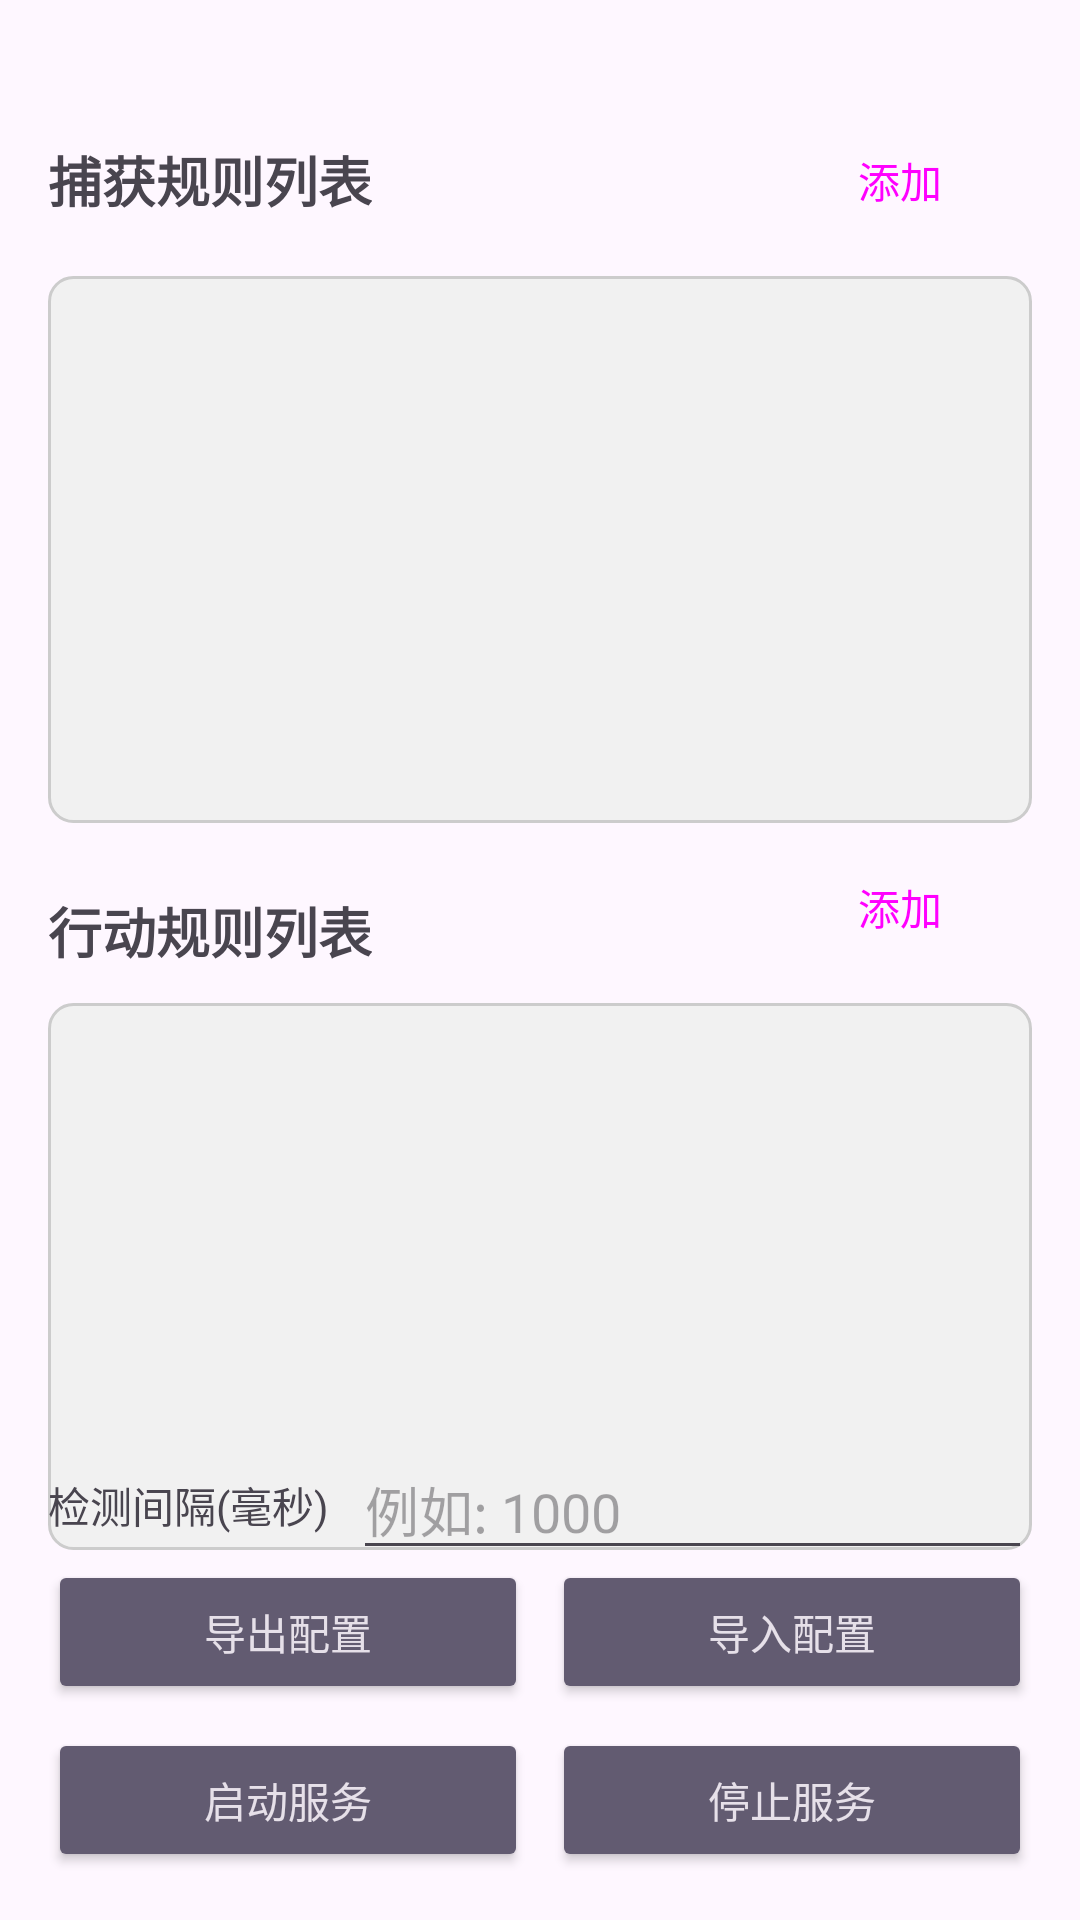

This screen was rendered from an Android layout file. Write that file and the resources it references.
<!-- AndroidManifest.xml: application theme Theme.Ffxivmtoiletroll -->
<!-- res/layout/activity_main.xml -->
<?xml version="1.0" encoding="utf-8"?>
<androidx.constraintlayout.widget.ConstraintLayout xmlns:android="http://schemas.android.com/apk/res/android"
    xmlns:app="http://schemas.android.com/apk/res-auto"
    xmlns:tools="http://schemas.android.com/tools"
    android:layout_width="match_parent"
    android:layout_height="match_parent"
    android:padding="16dp"
    tools:context=".MainActivity">

    
    <TextView
        android:id="@+id/textViewCaptureTitle"
        android:layout_width="wrap_content"
        android:layout_height="0dp"
        android:gravity="center_vertical"
        android:text="捕获规则列表"
        android:textSize="18sp"
        android:textStyle="bold"
        app:layout_constraintBottom_toBottomOf="@+id/btnAddCaptureRule"
        app:layout_constraintStart_toStartOf="parent"
        app:layout_constraintTop_toTopOf="@+id/btnAddCaptureRule" />

    
    <Button
        android:id="@+id/btnAddCaptureRule"
        style="?attr/materialButtonOutlinedStyle"
        android:layout_width="wrap_content"
        android:layout_height="wrap_content"
        android:layout_marginTop="20dp"
        android:text="添加"
        app:layout_constraintEnd_toEndOf="parent"
        app:layout_constraintTop_toTopOf="parent" />

    <androidx.recyclerview.widget.RecyclerView
        android:id="@+id/recyclerViewCaptureRules"
        android:layout_width="0dp"
        android:layout_height="0dp"
        android:layout_marginTop="8dp"
        android:background="@drawable/list_background"
        app:layout_constraintEnd_toEndOf="parent"
        app:layout_constraintHeight_percent="0.3"
        app:layout_constraintStart_toStartOf="parent"
        app:layout_constraintTop_toBottomOf="@id/btnAddCaptureRule"
        tools:listitem="@layout/item_rule" />

    
    <TextView
        android:id="@+id/textViewActionTitle"
        android:layout_width="wrap_content"
        android:layout_height="0dp"
        android:layout_marginTop="16dp"
        android:gravity="center_vertical"
        android:text="行动规则列表"
        android:textSize="18sp"
        android:textStyle="bold"
        app:layout_constraintBottom_toBottomOf="@+id/btnAddActionRule"
        app:layout_constraintStart_toStartOf="parent"
        app:layout_constraintTop_toTopOf="@+id/btnAddActionRule" />

    
    <Button
        android:id="@+id/btnAddActionRule"
        style="?attr/materialButtonOutlinedStyle"
        android:layout_width="wrap_content"
        android:layout_height="wrap_content"
        android:layout_marginTop="4dp"
        android:text="添加"
        app:layout_constraintEnd_toEndOf="parent"
        app:layout_constraintTop_toBottomOf="@id/recyclerViewCaptureRules" />

    <androidx.recyclerview.widget.RecyclerView
        android:id="@+id/recyclerViewActionRules"
        android:layout_width="0dp"
        android:layout_height="0dp"
        android:layout_marginTop="8dp"
        android:background="@drawable/list_background"
        app:layout_constraintEnd_toEndOf="parent"
        app:layout_constraintHeight_percent="0.3"
        app:layout_constraintStart_toStartOf="parent"
        app:layout_constraintTop_toBottomOf="@id/btnAddActionRule"
        tools:listitem="@layout/item_rule"/>

    
    <TextView
        android:id="@+id/textViewIntervalLabel"
        android:layout_width="wrap_content"
        android:layout_height="wrap_content"
        android:layout_marginBottom="8dp"
        android:text="检测间隔(毫秒)"
        app:layout_constraintBottom_toTopOf="@id/bottomButtonsLayout"
        app:layout_constraintStart_toStartOf="parent"/>

    <EditText
        android:id="@+id/editTextInterval"
        android:layout_width="0dp"
        android:layout_height="wrap_content"
        android:layout_marginStart="8dp"
        android:autofillHints=""
        android:hint="例如: 1000"
        android:inputType="number"
        app:layout_constraintBottom_toBottomOf="@id/textViewIntervalLabel"
        app:layout_constraintEnd_toEndOf="parent"
        app:layout_constraintStart_toEndOf="@id/textViewIntervalLabel"
        app:layout_constraintTop_toTopOf="@id/textViewIntervalLabel" />

    
    <LinearLayout
        android:id="@+id/bottomButtonsLayout"
        android:layout_width="0dp"
        android:layout_height="wrap_content"
        android:orientation="vertical"
        app:layout_constraintBottom_toBottomOf="parent"
        app:layout_constraintEnd_toEndOf="parent"
        app:layout_constraintStart_toStartOf="parent">

        <LinearLayout
            android:layout_width="match_parent"
            android:layout_height="wrap_content"
            android:orientation="horizontal">
            <Button
                android:id="@+id/btnExportConfig"
                style="@style/Widget.AppCompat.Button.Colored"
                android:layout_width="0dp"
                android:layout_height="wrap_content"
                android:layout_marginEnd="4dp"
                android:layout_weight="1"
                android:text="导出配置" />
            <Button
                android:id="@+id/btnImportConfig"
                style="@style/Widget.AppCompat.Button.Colored"
                android:layout_width="0dp"
                android:layout_height="wrap_content"
                android:layout_marginStart="4dp"
                android:layout_weight="1"
                android:text="导入配置" />
        </LinearLayout>

        <LinearLayout
            android:layout_width="match_parent"
            android:layout_height="wrap_content"
            android:layout_marginTop="8dp"
            android:orientation="horizontal">
            <Button
                android:id="@+id/btnStartService"
                style="@style/Widget.AppCompat.Button.Colored"
                android:layout_width="0dp"
                android:layout_height="wrap_content"
                android:layout_marginEnd="4dp"
                android:layout_weight="1"
                android:text="启动服务"/>
            <Button
                android:id="@+id/btnStopService"
                style="@style/Widget.AppCompat.Button.Colored"
                android:layout_width="0dp"
                android:layout_height="wrap_content"
                android:layout_marginStart="4dp"
                android:layout_weight="1"
                android:text="停止服务" />
        </LinearLayout>
    </LinearLayout>

</androidx.constraintlayout.widget.ConstraintLayout>
<!-- res/layout/item_rule.xml (included above) -->
<?xml version="1.0" encoding="utf-8"?>
<androidx.cardview.widget.CardView xmlns:android="http://schemas.android.com/apk/res/android"
    xmlns:app="http://schemas.android.com/apk/res-auto"
    android:layout_width="match_parent"
    android:layout_height="wrap_content"
    android:layout_margin="4dp"
    app:cardCornerRadius="4dp"
    app:cardElevation="2dp">

    <TextView
        android:id="@+id/textViewRuleName"
        android:layout_width="match_parent"
        android:layout_height="wrap_content"
        android:padding="16dp"
        android:textSize="16sp"
        android:text="规则名称示例" />

</androidx.cardview.widget.CardView>
<!-- resources referenced by this layout -->
<resources>
  <!-- drawable list_background (drawable) -->
  <?xml version="1.0" encoding="utf-8"?>
  <shape xmlns:android="http://schemas.android.com/apk/res/android"
      android:shape="rectangle">
      <solid android:color="#F1F1F1" />
      <corners android:radius="8dp" />
      <stroke android:width="1dp" android:color="#CCCCCC" />
  </shape>
  <style name="Theme.Ffxivmtoiletroll" parent="Base.Theme.Ffxivmtoiletroll" />
  <style name="Base.Theme.Ffxivmtoiletroll" parent="Theme.Material3.DayNight.NoActionBar">
          
          
      </style>
</resources>
